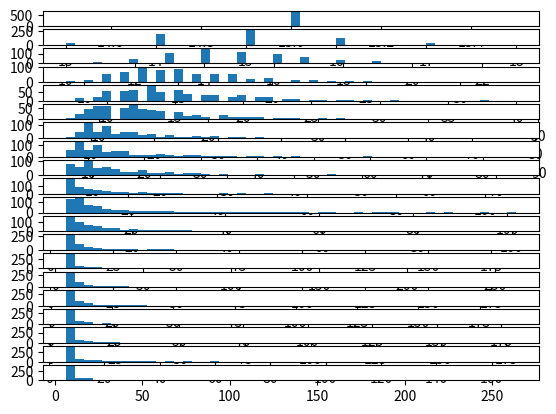

Recreate this plot in Python.
from __future__ import print_function
"""
Created on Wed Apr 22 16:02:53 2015

Basic integrate-and-fire neuron 
[redacted]

[redacted]
"""

import numpy as np
import matplotlib.pyplot as plt


# input current
I = 1  # nA

# capacitance and leak resistance
C = 1  # nF
R = 40  # M ohms

# I & F implementation dV/dt = - V/RC + I/C
# Using h = 1 ms step size, Euler method
plt.figure(1)
# input current
nosiserange = np.arange(0, 5, 0.25)
for index, noiseamp in enumerate(nosiserange):
    V = 0
    tstop = 10000  # 200
    abs_ref = 5  # absolute refractory period
    ref = 0  # absolute refractory period counter
    V_trace = []  # voltage trace for plotting
    V_th = 10  # spike threshold
    spiketimes = []  # list of spike times
    I += noiseamp*np.random.normal(0, 1, (tstop,))  # nA; Gaussian noise

    for t in range(tstop):

        if not ref:
            V = V - (V/(R*C)) + (I[t]/C)
        else:
            ref -= 1
            V = 0.2 * V_th  # reset voltage

        if V > V_th:
            V = 50  # emit spike
            ref = abs_ref  # set refractory counter
            spiketimes += [t]
        V_trace += [V]

# print(spiketimes)
# plt.plot(V_trace)
# plt.show()
    plt.subplot(len(nosiserange), 1, index+1)
    z = 0
    x = 0
    interval = []
    for x in range(len(spiketimes)):
        if x+1 < len(spiketimes):
            z = spiketimes[x+1]-spiketimes[x]
            interval.append(z)
        else:
            # print (interval)
            break
    plt.hist(interval, bins=50)
plt.show()
